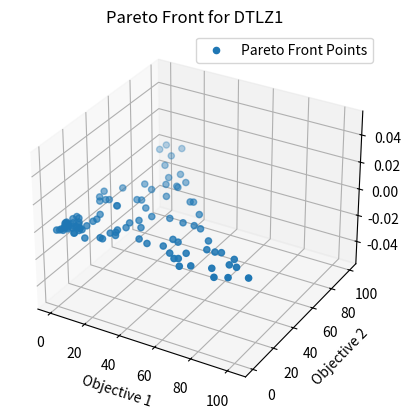

This figure's Python source:
import numpy as np
import matplotlib.pyplot as plt

def g_function(x):
    return 100 * (len(x) + np.sum((x - 0.5)**2 - np.cos(20 * np.pi * (x - 0.5))))

def dtlz1(X, NO_OF_OUTS):
    """
    Compute the DTLZ1 function values for given input vector X.

    Parameters:
    X : numpy.ndarray
        Input vector of decision variables.
    NO_OF_OUTS : int
        Number of objective functions.

    Returns:
    numpy.ndarray
        Array of objective function values.
    """
    n = len(X)  # Number of decision variables
    m = NO_OF_OUTS  # Number of objective functions
    
    g_value = g_function(X[m-1:])
    
    objectives = np.zeros(m)
    for i in range(m-1):
        product = np.prod(X[:m-i-1])
        objectives[i] = 0.5 * product * (1 + g_value)
    objectives[m-1] = 0.5 * (1 - X[0]) * (1 + g_value)
    
    return objectives

# Generate Pareto front points for visualization
def generate_pareto_front(n_points, NO_OF_OUTS):
    pareto_front = np.zeros((n_points, NO_OF_OUTS))
    for i in range(n_points):
        x = np.random.rand(NO_OF_OUTS)
        print(x)
        pareto_front[i] = dtlz1(x, NO_OF_OUTS)
    return pareto_front

# Example usage and plotting
NO_OF_OUTS_example = 2  # Example number of objective functions
pareto_front_points = generate_pareto_front(100, NO_OF_OUTS_example)


# Plotting
fig = plt.figure()
ax = fig.add_subplot(projection='3d')
ax.scatter(pareto_front_points[:, 0], pareto_front_points[:, 1], label='Pareto Front Points')
ax.set_xlabel('Objective 1')
ax.set_ylabel('Objective 2')
ax.set_title('Pareto Front for DTLZ1')
ax.legend()
plt.grid(True)
plt.show()
